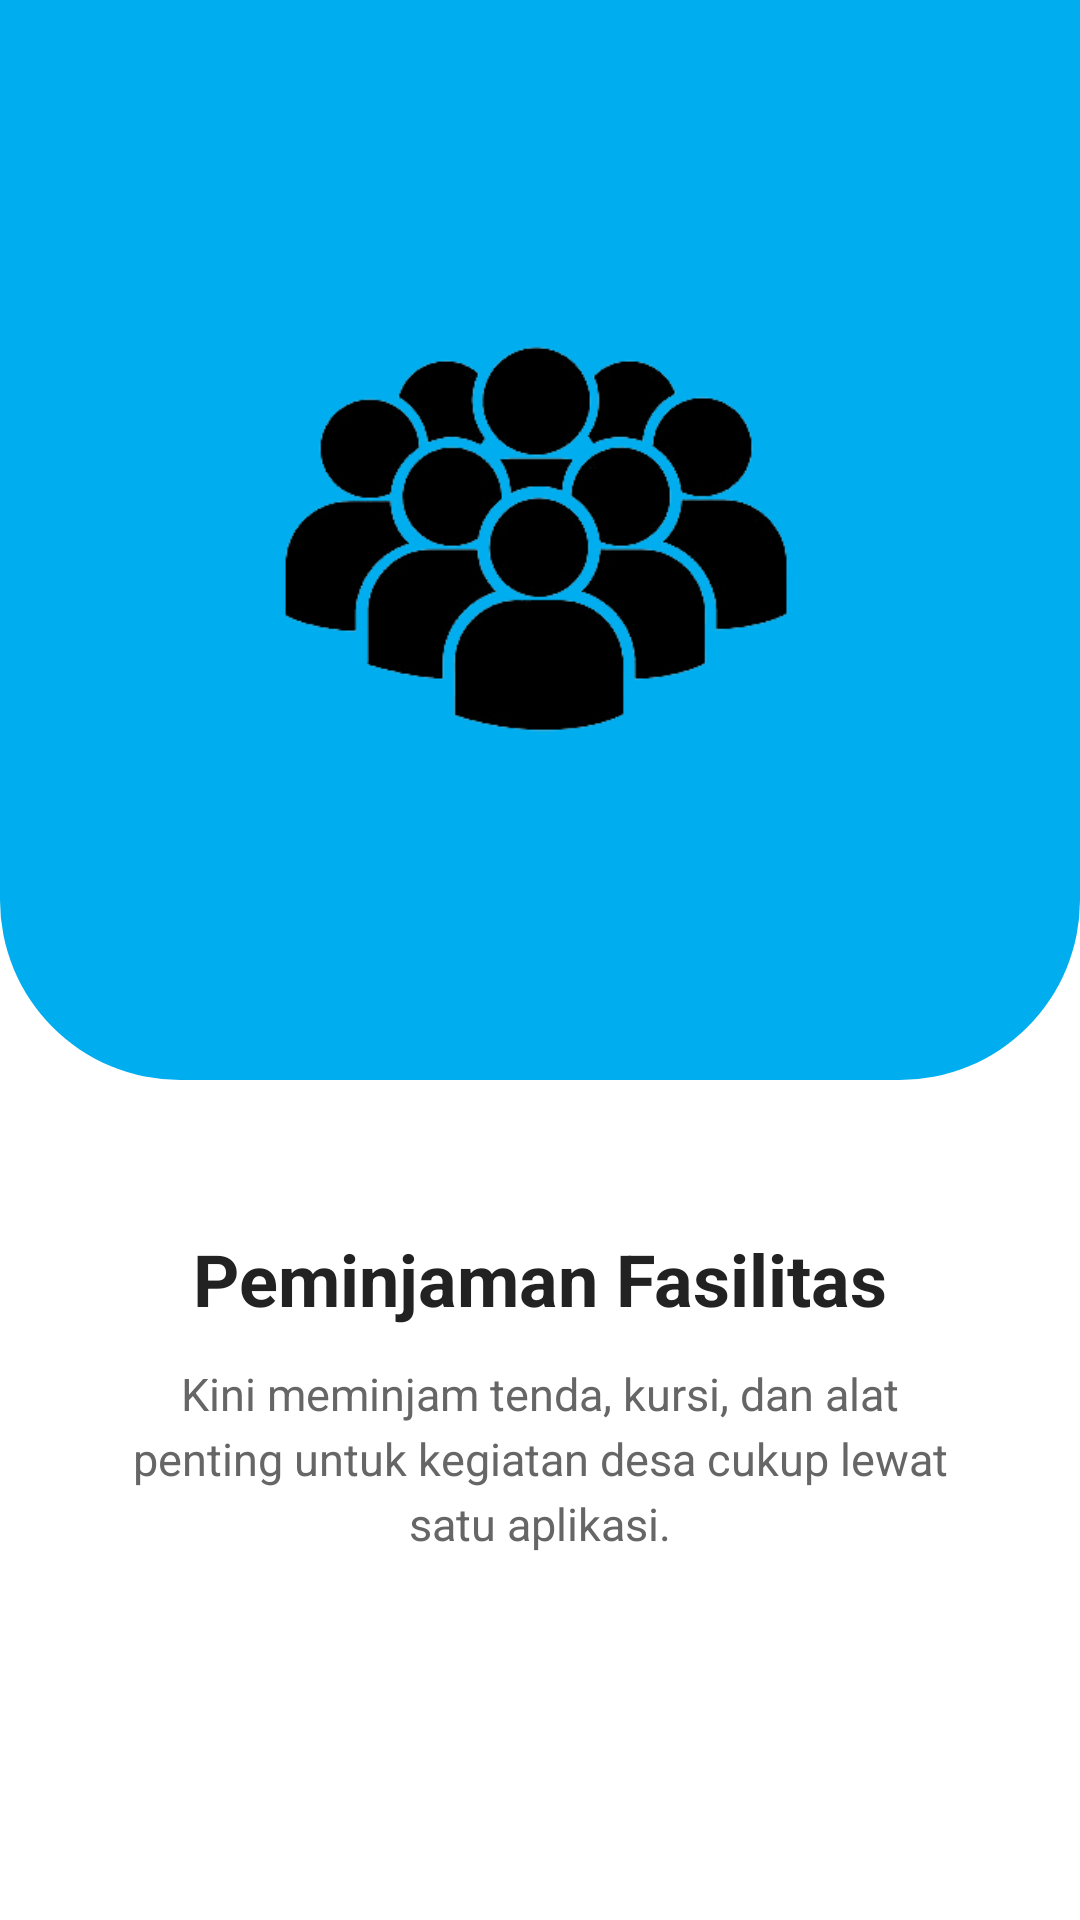

Write the Android layout XML for this screen, with the resource values it uses.
<!-- AndroidManifest.xml: application theme Theme.Androidapps -->
<!-- res/layout/fragment_onboarding1.xml -->
<?xml version="1.0" encoding="utf-8"?>
<androidx.constraintlayout.widget.ConstraintLayout xmlns:android="http://schemas.android.com/apk/res/android"
    xmlns:app="http://schemas.android.com/apk/res-auto"
    android:layout_width="match_parent"
    android:layout_height="match_parent"
    android:background="@color/white">

    <View
        android:id="@+id/blueHeader"
        android:layout_width="match_parent"
        android:layout_height="360dp"
        android:background="@drawable/bg_onboarding_header"
        app:layout_constraintTop_toTopOf="parent" />

    <ImageView
        android:id="@+id/imgOnboard1"
        android:layout_width="240dp"
        android:layout_height="240dp"
        android:src="@drawable/onboard1"
        android:scaleType="fitCenter"
        app:layout_constraintBottom_toBottomOf="@+id/blueHeader"
        app:layout_constraintEnd_toEndOf="parent"
        app:layout_constraintStart_toStartOf="parent"
        app:layout_constraintTop_toTopOf="parent"
        android:layout_marginTop="40dp" />

    <TextView
        android:id="@+id/txtTitle1"
        android:layout_width="0dp"
        android:layout_height="wrap_content"
        android:text="Peminjaman Fasilitas"
        android:textAlignment="center"
        android:textColor="@color/text_title_dark"
        android:textSize="24sp"
        android:textStyle="bold"
        android:layout_marginTop="50dp"
        android:layout_marginHorizontal="32dp"
        app:layout_constraintTop_toBottomOf="@+id/blueHeader"
        app:layout_constraintEnd_toEndOf="parent"
        app:layout_constraintStart_toStartOf="parent" />

    <TextView
        android:layout_width="0dp"
        android:layout_height="wrap_content"
        android:text="Kini meminjam tenda, kursi, dan alat penting untuk kegiatan desa cukup lewat satu aplikasi."
        android:textAlignment="center"
        android:textColor="@color/text_desc_gray"
        android:textSize="15sp"
        android:layout_marginTop="12dp"
        android:layout_marginHorizontal="40dp"
        android:lineSpacingExtra="4dp"
        app:layout_constraintTop_toBottomOf="@+id/txtTitle1"
        app:layout_constraintEnd_toEndOf="parent"
        app:layout_constraintStart_toStartOf="parent" />

</androidx.constraintlayout.widget.ConstraintLayout>
<!-- resources referenced by this layout -->
<resources>
  <color name="text_desc_gray">#666666</color>
  <color name="text_title_dark">#222222</color>
  <color name="white">#FFFFFFFF</color>
  <!-- drawable bg_onboarding_header (drawable) -->
  <?xml version="1.0" encoding="utf-8"?>
  <shape xmlns:android="http://schemas.android.com/apk/res/android">
      <solid android:color="@color/bina_desa_blue" />
      <corners
          android:bottomLeftRadius="60dp"
          android:bottomRightRadius="60dp" />
  </shape>
  <!-- drawable onboard1: png bitmap (drawable, 199496 bytes) -->
  <style name="Theme.Androidapps" parent="Base.Theme.Androidapps" />
  <color name="bina_desa_blue">#00AEEF</color>
  <style name="Base.Theme.Androidapps" parent="Theme.Material3.DayNight.NoActionBar">
          
          
      </style>
</resources>
